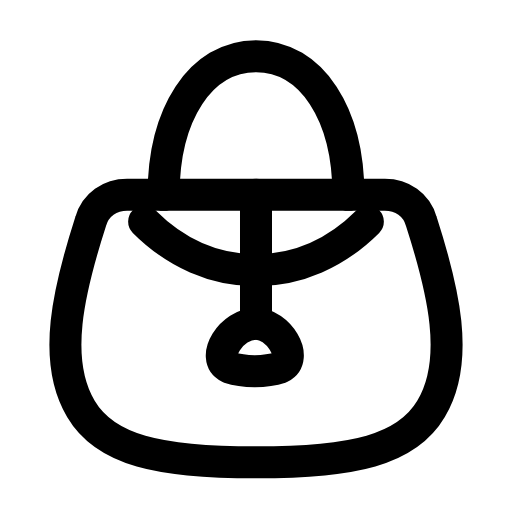
t = 0.00 s
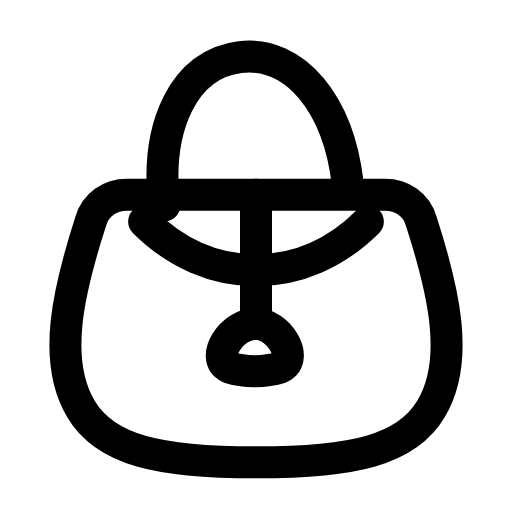
t = 0.29 s
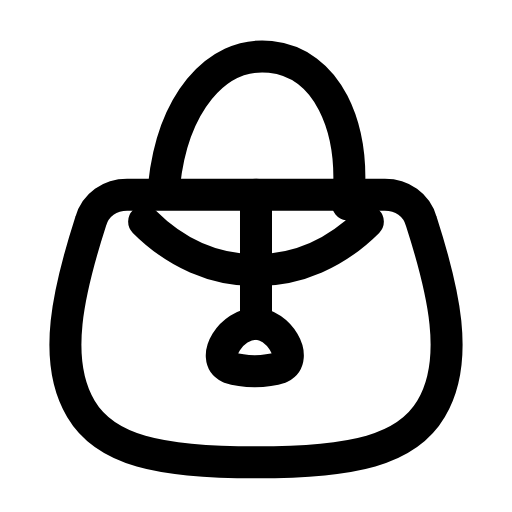
t = 0.60 s
t = 0.88 s: frame unchanged from t = 0.00 s, image omitted
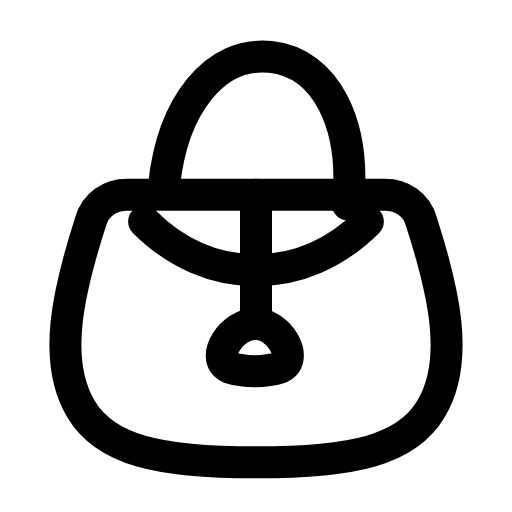
t = 1.19 s
t = 1.50 s: frame unchanged from t = 0.00 s, image omitted

The animated SVG that drew these frames (rendered in a browser with its animation timeline set to each time). Animation: 1 SMIL element (animateTransform=1); one cycle of 1.80 s, repeats indefinitely.

<svg xmlns="http://www.w3.org/2000/svg" width="24" height="24" viewBox="0 0 24 24" fill="none"><g transform="translate(-1.68 -1.698) scale(1.14)"><path stroke="currentColor" stroke-width="1.316" stroke-linecap="round" stroke-linejoin="round" fill="none" d="M6.7 9.5L17.3 9.5C18 9.5 18.6 9.9 18.8 10.6C19.7 13.4 20.4 16.3 19.2 18.3C18.2 20 16 20.5 12 20.5S5.8 20 4.8 18.3C3.6 16.3 4.3 13.4 5.2 10.6C5.4 9.9 6 9.5 6.7 9.5Z"></path><g><animateTransform attributeName="transform" type="rotate" values="0 12 9.5;0 12 9.5;-8 12 9.5;6 12 9.5;0 12 9.5;0 12 9.5;6 12 9.5;-8 12 9.5;0 12 9.5;0 12 9.5;0 12 9.5" keyTimes="0;0.135;0.2475;0.36;0.45;0.6;0.66;0.735;0.81;0.9;1" dur="1.8s" repeatCount="indefinite" calcMode="spline" keySplines="0.16 1 0.3 1;0.16 1 0.3 1;0.16 1 0.3 1;0.16 1 0.3 1;0.16 1 0.3 1;0.16 1 0.3 1;0.16 1 0.3 1;0.16 1 0.3 1;0.16 1 0.3 1;0.16 1 0.3 1"/><path stroke="currentColor" stroke-width="1.316" stroke-linecap="round" stroke-linejoin="round" fill="none" d="M8.2 9.5C8.2 6.2 9.7 3.8 12 3.8S15.8 6.2 15.8 9.5"></path></g><path stroke="currentColor" stroke-width="1.316" stroke-linecap="round" stroke-linejoin="round" fill="none" d="M7.4 10.6C8.7 11.9 10.3 12.6 12 12.6S15.3 11.9 16.6 10.6"></path><path stroke="currentColor" stroke-width="1.316" stroke-linecap="round" stroke-linejoin="round" fill="none" d="M12 14.8C12.9 14.8 13.8 16.2 13 16.6C12.4 16.8 11.5 16.8 10.9 16.6C10.1 16.2 11 14.8 12 14.8Z"></path><path stroke="currentColor" stroke-width="1.316" stroke-linecap="round" stroke-linejoin="round" fill="none" d="M12 14.8L12 9.5"></path></g></svg>
